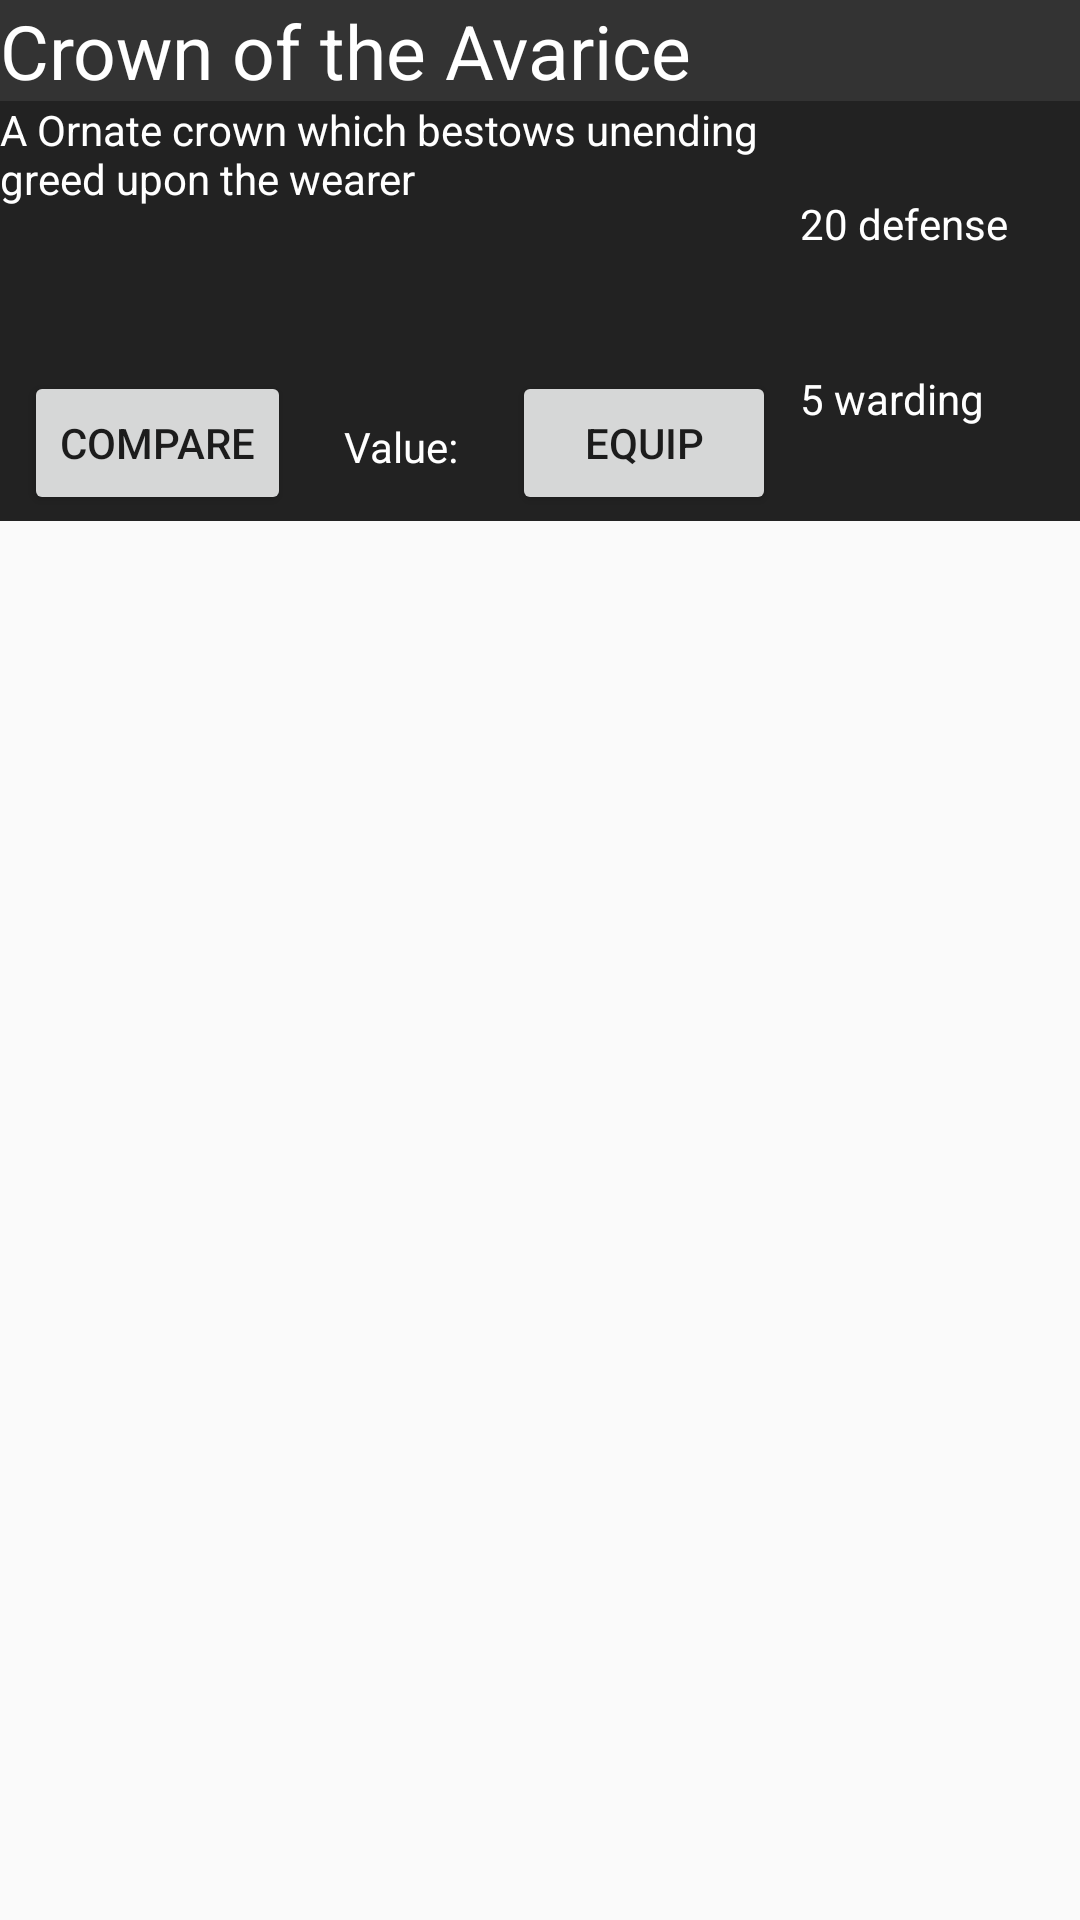

This screen was rendered from an Android layout file. Write that file and the resources it references.
<!-- AndroidManifest.xml: application theme AppTheme -->
<!-- res/layout/layoutinventoryequipment.xml -->
<?xml version="1.0" encoding="utf-8"?>
<RelativeLayout xmlns:android="http://schemas.android.com/apk/res/android"
    xmlns:app="http://schemas.android.com/apk/res-auto"
    xmlns:tools="http://schemas.android.com/tools"
    android:id="@+id/listequiplayout"
    android:layout_width="match_parent"
    android:layout_height="wrap_content"
    android:layout_marginBottom="8dp"
    android:clickable="true"
    android:focusable="true">

    <TextView
        android:id="@+id/equipname"
        android:layout_width="match_parent"
        android:layout_height="wrap_content"
        android:background="@drawable/comment_background"
        android:text="Crown of the Avarice"
        android:textColor="@android:color/white"
        android:textSize="25sp" />

    <android.support.constraint.ConstraintLayout
        android:id="@+id/detailsequipment"
        android:layout_width="match_parent"
        android:layout_height="140dp"
        android:layout_below="@id/equipname"
        android:background="@color/inventoryThird"
        android:orientation="vertical"
        android:visibility="visible">

        <TextView
            android:id="@+id/equipText"
            android:layout_width="0dp"
            android:layout_height="90dp"
            android:layout_marginEnd="8dp"
            android:text="A Ornate crown which bestows unending greed upon the wearer"
            android:textColor="@android:color/white"
            app:layout_constraintEnd_toStartOf="@+id/equiparmor"
            app:layout_constraintStart_toStartOf="parent"
            app:layout_constraintTop_toTopOf="parent" />

        <TextView
            android:id="@+id/equiparmor"
            android:layout_width="wrap_content"
            android:layout_height="wrap_content"
            android:layout_marginTop="8dp"
            android:layout_marginEnd="24dp"
            android:layout_marginBottom="8dp"
            android:text="20 defense"
            android:textColor="@android:color/white"
            app:layout_constraintBottom_toTopOf="@+id/equipwarding"
            app:layout_constraintEnd_toEndOf="parent"
            app:layout_constraintTop_toTopOf="parent" />

        <Button
            android:id="@+id/equipbutton"
            android:layout_width="wrap_content"
            android:layout_height="wrap_content"
            android:text="Equip"
            app:layout_constraintEnd_toEndOf="@+id/equipText"
            app:layout_constraintTop_toBottomOf="@+id/equipText" />

        <Button
            android:id="@+id/comparebutton"
            android:layout_width="wrap_content"
            android:layout_height="wrap_content"
            android:layout_marginStart="8dp"
            android:text="Compare"
            app:layout_constraintStart_toStartOf="parent"
            app:layout_constraintTop_toBottomOf="@+id/equipText" />

        <TextView
            android:id="@+id/equipvalue"
            android:layout_width="wrap_content"
            android:layout_height="wrap_content"
            android:layout_marginStart="8dp"
            android:layout_marginTop="16dp"
            android:layout_marginEnd="8dp"
            android:layout_marginBottom="16dp"
            android:text="Value:"
            android:textColor="@android:color/white"
            android:visibility="visible"
            app:layout_constraintBottom_toBottomOf="parent"
            app:layout_constraintEnd_toStartOf="@+id/equipbutton"
            app:layout_constraintStart_toEndOf="@+id/comparebutton"
            app:layout_constraintTop_toBottomOf="@+id/equipText" />

        <TextView
            android:id="@+id/equipwarding"
            android:layout_width="wrap_content"
            android:layout_height="wrap_content"
            android:layout_marginTop="8dp"
            android:layout_marginBottom="8dp"
            android:text="5 warding"
            android:textColor="@android:color/white"
            app:layout_constraintBottom_toBottomOf="parent"
            app:layout_constraintStart_toStartOf="@+id/equiparmor"
            app:layout_constraintTop_toBottomOf="@+id/equiparmor" />

    </android.support.constraint.ConstraintLayout>
</RelativeLayout>
<!-- resources referenced by this layout -->
<resources>
  <color name="inventoryThird">#222222</color>
  <!-- drawable comment_background (drawable) -->
  <?xml version="1.0" encoding="utf-8"?>
  <selector
      xmlns:android="http://schemas.android.com/apk/res/android"
      android:constantSize="true"
      android:enterFadeDuration="@android:integer/config_shortAnimTime"
      android:exitFadeDuration="@android:integer/config_shortAnimTime">
  
      <item android:state_activated="true" android:drawable="@color/inventoryLight" />
      <item android:drawable="@color/inventoryDark" />
  </selector>
  <style name="AppTheme" parent="Theme.AppCompat.Light.NoActionBar" />
  <color name="inventoryLight">#454545</color>
  <color name="inventoryDark">#333333</color>
</resources>
